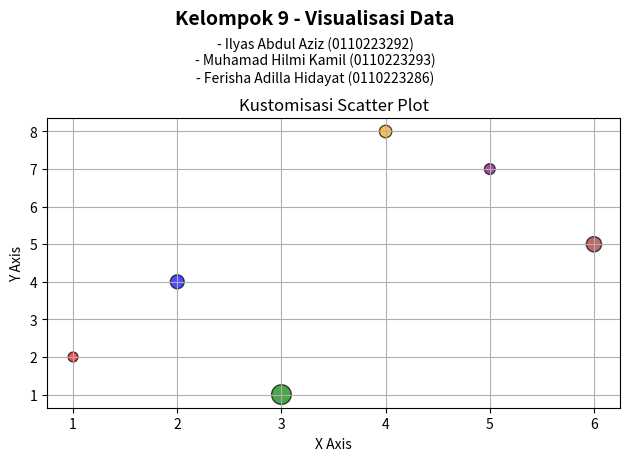

This chart was generated by the following Python code:
import matplotlib.pyplot as plt

# Membuat List Nama
plt.figtext(0.5, 0.92, "Kelompok 9 - Visualisasi Data", ha='center', fontsize=14, fontweight='bold')
plt.figtext(0.5, 0.80, "- Ilyas Abdul Aziz (0110223292)\n- Muhamad Hilmi Kamil (0110223293)\n- Ferisha Adilla Hidayat (0110223286)",
            ha='center', fontsize=10)

x = [1, 2, 3, 4, 5, 6]
y = [2, 4, 1, 8, 7, 5]
warna = ['red', 'blue', 'green', 'orange', 'purple', 'brown']
ukuran = [50, 100, 200, 80, 60, 120]

plt.scatter(x, y, c=warna, s=ukuran, alpha=0.7, edgecolors='black')
plt.title('Kustomisasi Scatter Plot')
plt.xlabel('X Axis')
plt.ylabel('Y Axis')
plt.grid(True)

plt.tight_layout(rect=[0, 0, 1, 0.80])

plt.show()
